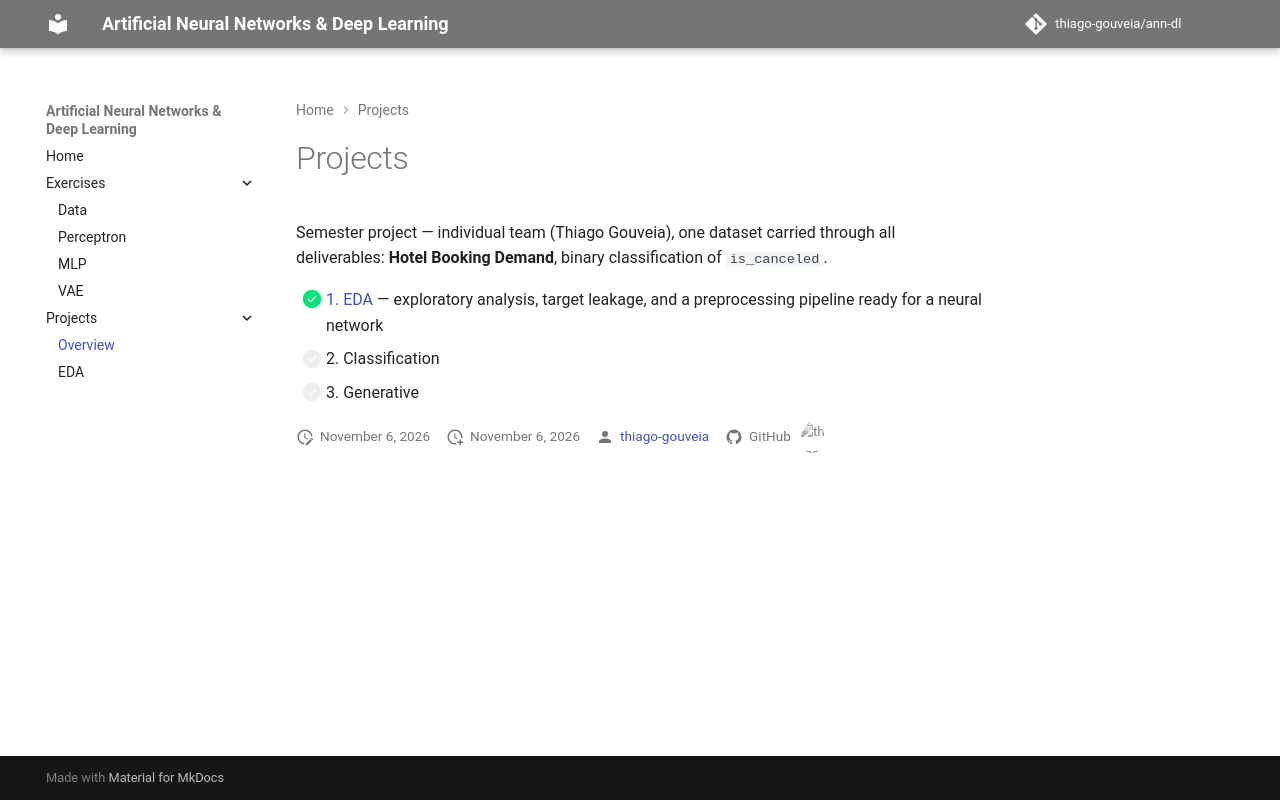

repository: thiago-gouveia/ann-dl · page: projects/index.html · generator: mkdocs

# Projects

Semester project — individual team (Thiago Gouveia), one dataset carried through all deliverables:
**Hotel Booking Demand**, binary classification of `is_canceled`.

- [x] [1. EDA](eda/index.md) — exploratory analysis, target leakage, and a preprocessing pipeline ready for a neural network
- [ ] 2. Classification
- [ ] 3. Generative
